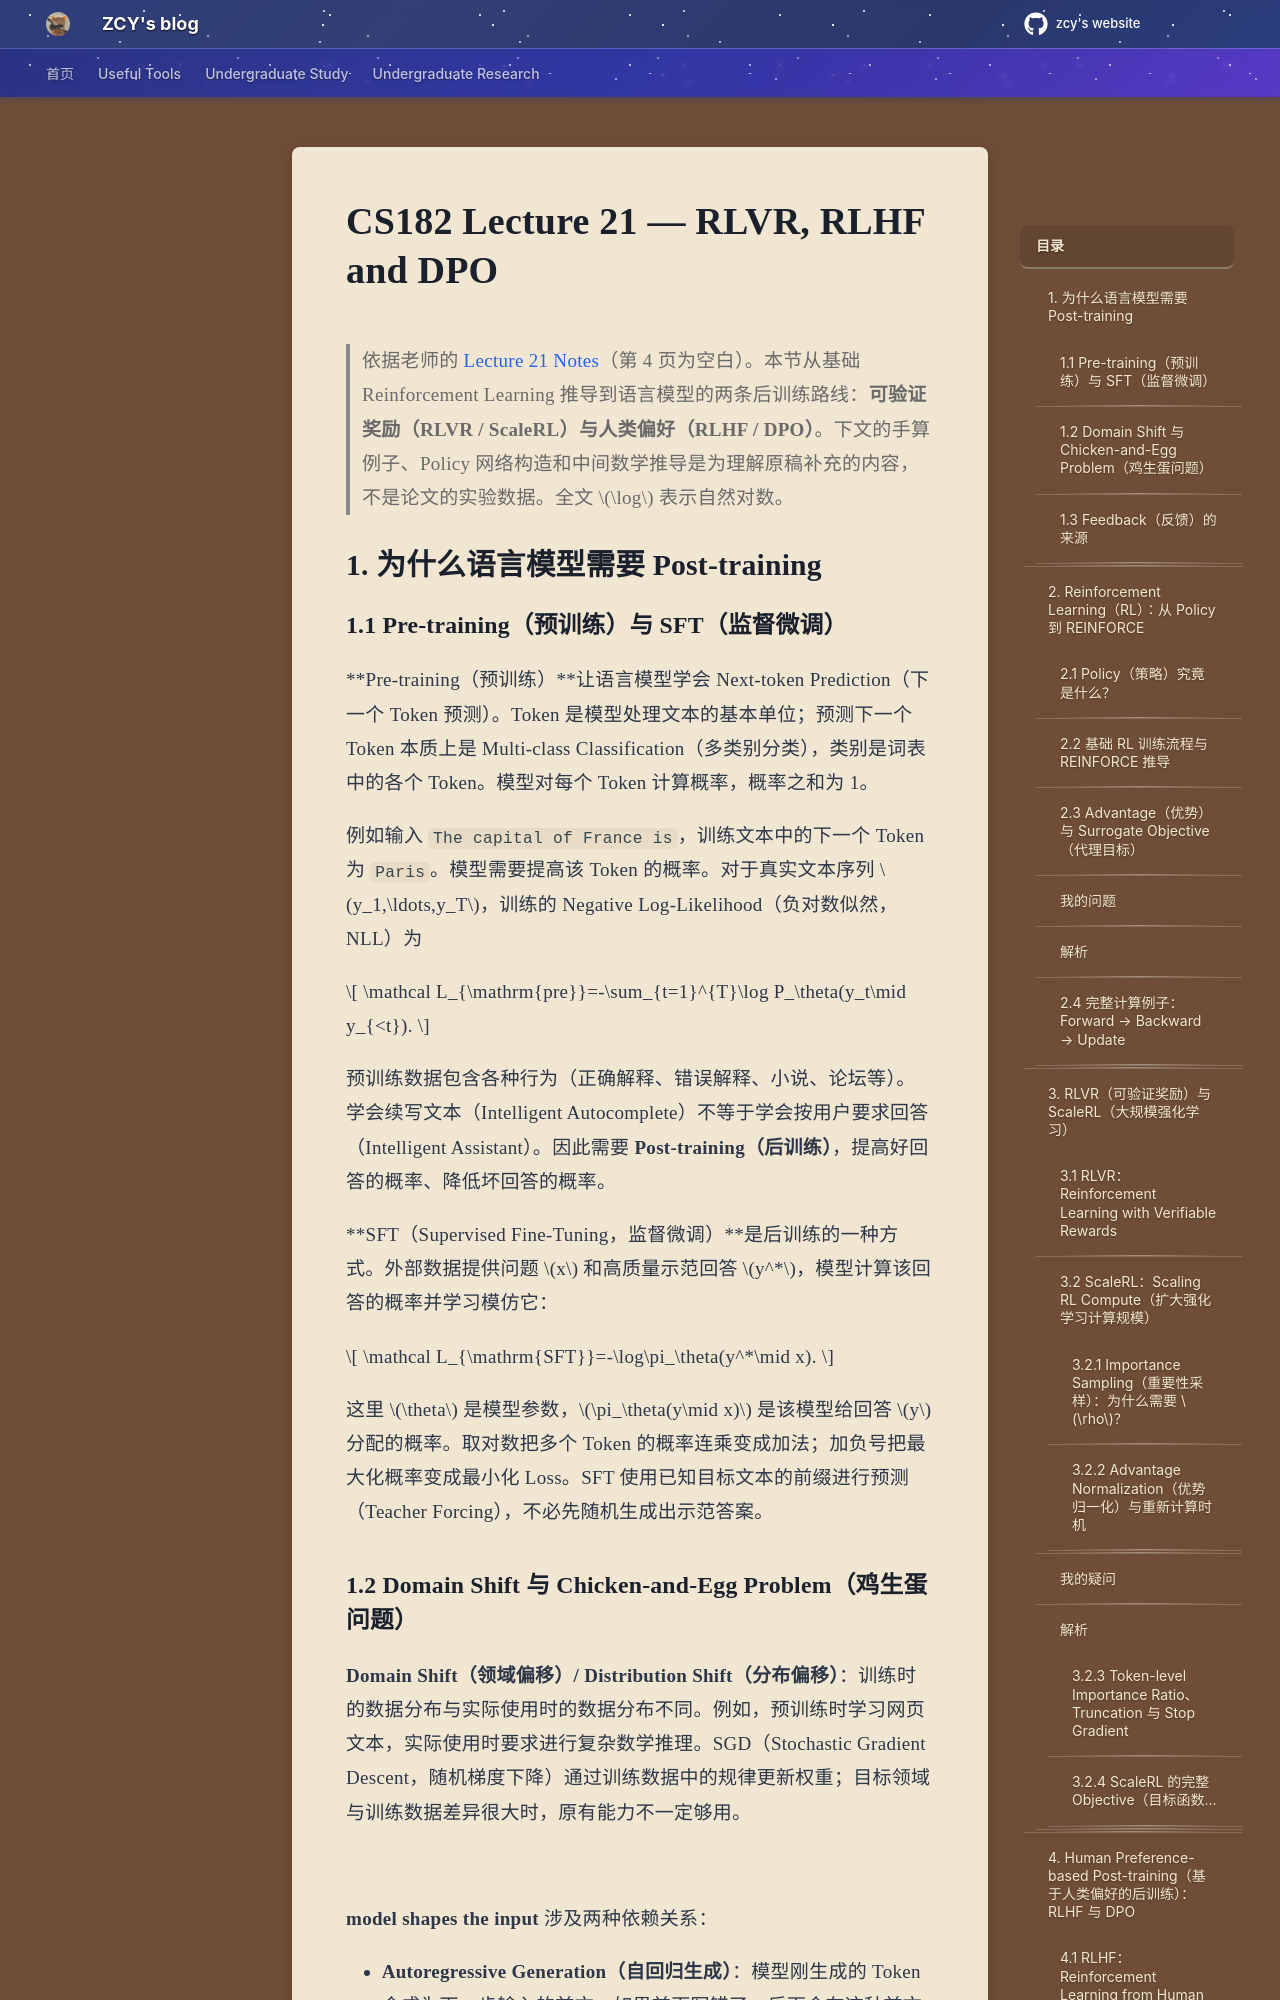

repository: mouchenmou/ZCY-s-website · page: 笔记本/CS182 深度神经网络/Lecture/Part 9 RL/CS182_Lecture21_完整笔记/index.html · generator: mkdocs

# CS182 Lecture 21 — RLVR, RLHF and DPO

> 依据老师的 [Lecture 21 Notes](CS182%20深度神经网络/Lecture/Part%209%20RL/附件/21_fa26.pdf)（第 4 页为空白）。本节从基础 Reinforcement Learning 推导到语言模型的两条后训练路线：**可验证奖励（RLVR / ScaleRL）**与**人类偏好（RLHF / DPO）**。下文的手算例子、Policy 网络构造和中间数学推导是为理解原稿补充的内容，不是论文的实验数据。全文 $\log$ 表示自然对数。

## 1. 为什么语言模型需要 Post-training

### 1.1 Pre-training（预训练）与 SFT（监督微调）

**Pre-training（预训练）**让语言模型学会 Next-token Prediction（下一个 Token 预测）。Token 是模型处理文本的基本单位；预测下一个 Token 本质上是 Multi-class Classification（多类别分类），类别是词表中的各个 Token。模型对每个 Token 计算概率，概率之和为 1。

例如输入 `The capital of France is`，训练文本中的下一个 Token 为 `Paris`。模型需要提高该 Token 的概率。对于真实文本序列 $y_1,\ldots,y_T$，训练的 Negative Log-Likelihood（负对数似然，NLL）为

$$
\mathcal L_{\mathrm{pre}}=-\sum_{t=1}^{T}\log P_\theta(y_t\mid y_{<t}).
$$

预训练数据包含各种行为（正确解释、错误解释、小说、论坛等）。学会续写文本（Intelligent Autocomplete）不等于学会按用户要求回答（Intelligent Assistant）。因此需要 **Post-training（后训练）**，提高好回答的概率、降低坏回答的概率。

**SFT（Supervised Fine-Tuning，监督微调）**是后训练的一种方式。外部数据提供问题 $x$ 和高质量示范回答 $y^*$，模型计算该回答的概率并学习模仿它：

$$
\mathcal L_{\mathrm{SFT}}=-\log\pi_\theta(y^*\mid x).
$$

这里 $\theta$ 是模型参数，$\pi_\theta(y\mid x)$ 是该模型给回答 $y$ 分配的概率。取对数把多个 Token 的概率连乘变成加法；加负号把最大化概率变成最小化 Loss。SFT 使用已知目标文本的前缀进行预测（Teacher Forcing），不必先随机生成出示范答案。

### 1.2 Domain Shift 与 Chicken-and-Egg Problem（鸡生蛋问题）

**Domain Shift（领域偏移）/ Distribution Shift（分布偏移）**：训练时的数据分布与实际使用时的数据分布不同。例如，预训练时学习网页文本，实际使用时要求进行复杂数学推理。SGD（Stochastic Gradient Descent，随机梯度下降）通过训练数据中的规律更新权重；目标领域与训练数据差异很大时，原有能力不一定够用。

![](Lecture21%20p01%20motivation.png)

**model shapes the input** 涉及两种依赖关系：

- **Autoregressive Generation（自回归生成）**：模型刚生成的 Token 会成为下一步输入的前文。如果前面写错了，后面会在这种前文上继续预测。预训练通常用人写的前文，实际生成用模型自己的前文，这会造成输入分布差异（也称 Exposure Bias，暴露偏差）。
- 在下面讲的 **Reinforcement Learning（强化学习，RL）** 中，外界提供题目，模型自己尝试作答，外界再评价这些答案。模型当前的能力决定哪些回答更容易被采样到，也就影响后续训练能获得哪些反馈。如果一道题几乎从未答对，就难以从正确回答中学习；这又使模型更难提升该能力。

第二层就是 Chicken-and-Egg Problem 的一种具体表现。模型不是凭空创造所有训练数据：问题和评价规则仍可来自外界，模型生成的是待评价的回答。老师最后一句强调训练进展受模型目前能够生成的内容影响。
